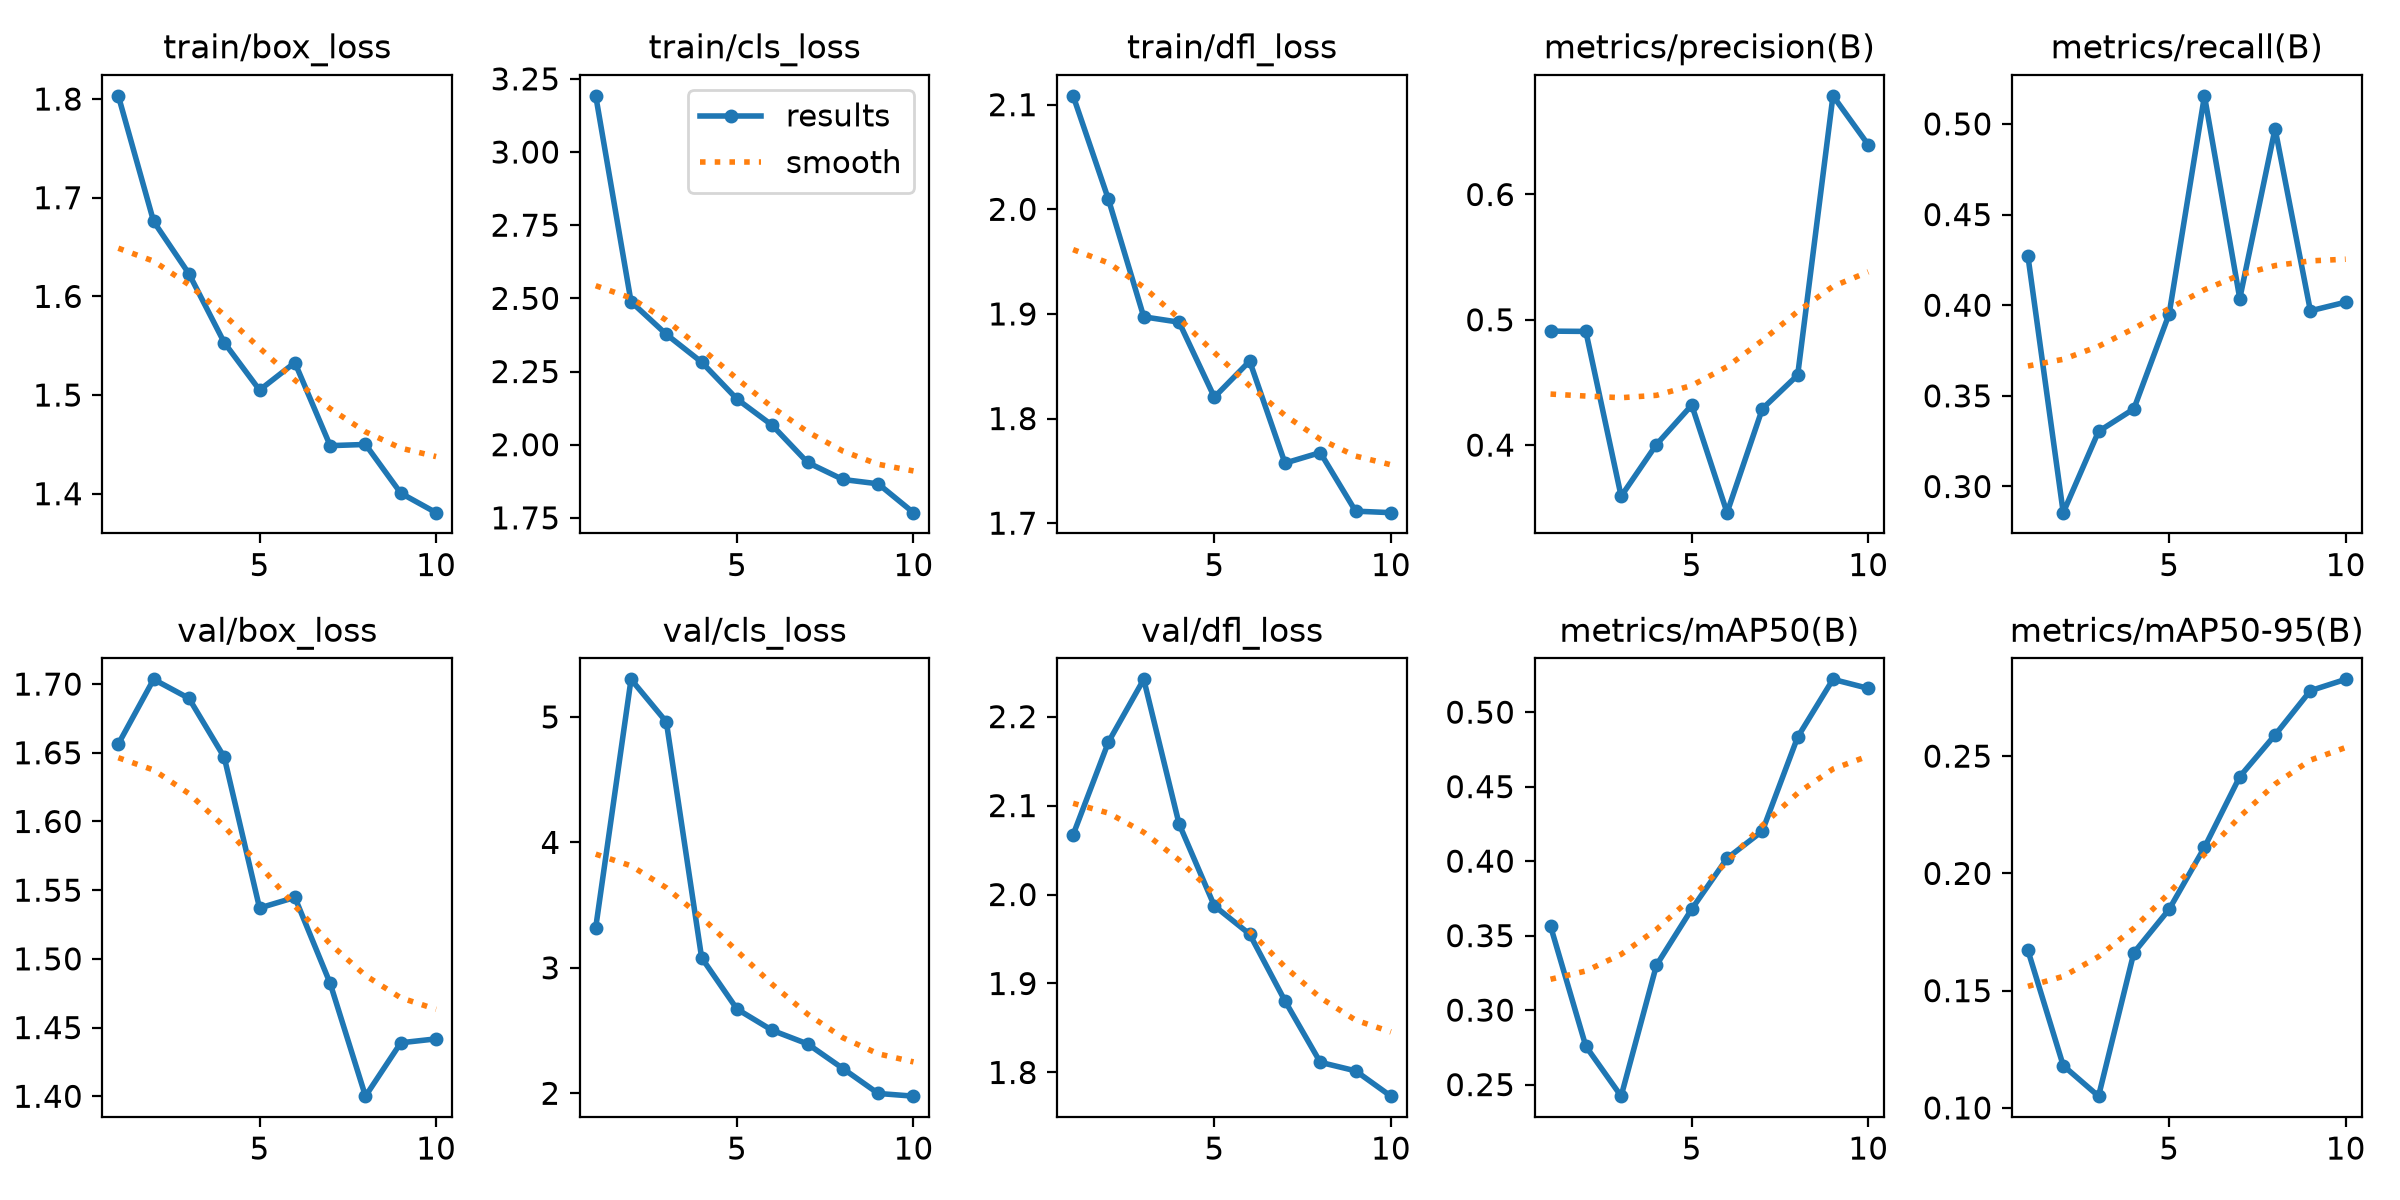

Source data for this figure (header and first rows):
epoch, time, train/box_loss, train/cls_loss, train/dfl_loss, metrics/precision(B), metrics/recall(B), metrics/mAP50(B), metrics/mAP50-95(B), val/box_loss, val/cls_loss, val/dfl_loss, lr/pg0, lr/pg1, lr/pg2
1, 47.54, 1.803, 3.192, 2.108, 0.4909, 0.4271, 0.3564, 0.1672, 1.656, 3.321, 2.067, 0.0004287, 0.0004287, 0.0004287
2, 92.35, 1.676, 2.489, 2.01, 0.4907, 0.2856, 0.2757, 0.1181, 1.703, 5.3, 2.171, 0.0008154, 0.0008154, 0.0008154
3, 137.1, 1.623, 2.377, 1.897, 0.3592, 0.3304, 0.2422, 0.105, 1.69, 4.96, 2.242, 0.001108, 0.001108, 0.001108
4, 181.2, 1.553, 2.282, 1.892, 0.4005, 0.3428, 0.3301, 0.1662, 1.647, 3.08, 2.079, 0.001005, 0.001005, 0.001005
5, 231.3, 1.505, 2.156, 1.82, 0.4319, 0.3952, 0.3678, 0.1847, 1.537, 2.672, 1.987, 0.0008631, 0.0008631, 0.0008631
6, 275.4, 1.533, 2.066, 1.855, 0.3461, 0.5155, 0.4019, 0.2111, 1.545, 2.502, 1.955, 0.0007216, 0.0007216, 0.0007216
7, 320, 1.449, 1.939, 1.757, 0.429, 0.4037, 0.4202, 0.2412, 1.482, 2.394, 1.88, 0.0005802, 0.0005802, 0.0005802
8, 365.2, 1.45, 1.881, 1.767, 0.4559, 0.4974, 0.4833, 0.259, 1.4, 2.197, 1.811, 0.0004387, 0.0004387, 0.0004387
9, 410.5, 1.401, 1.866, 1.712, 0.6787, 0.3969, 0.522, 0.2779, 1.439, 1.999, 1.802, 0.0002972, 0.0002972, 0.0002972
10, 456, 1.381, 1.768, 1.71, 0.6396, 0.4017, 0.516, 0.2827, 1.442, 1.977, 1.773, 0.0001558, 0.0001558, 0.0001558
